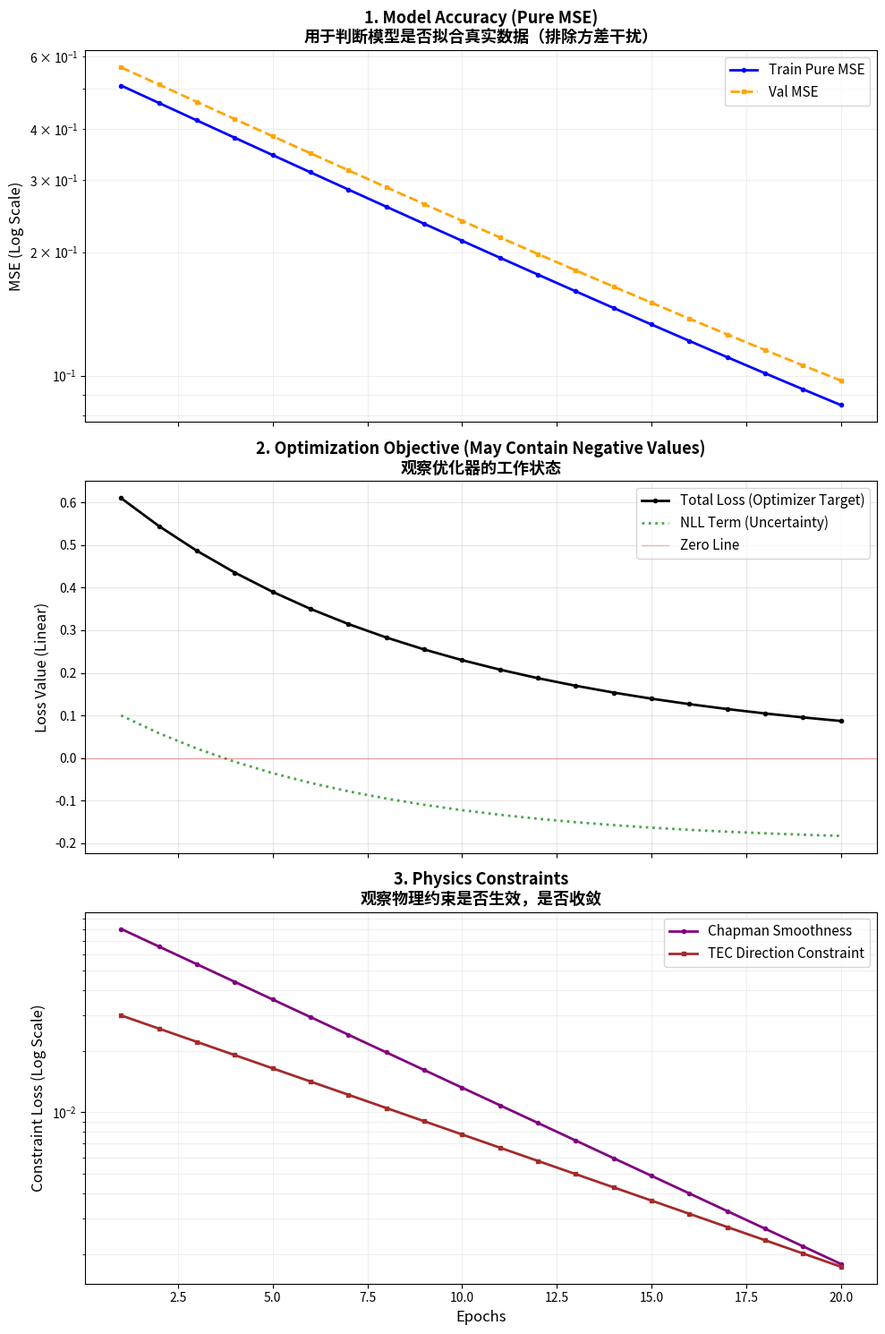

Reproduce this figure in Python. (Note: this script raises an exception after producing the figure.)
"""
R-STMRF 训练曲线可视化工具

三视图策略 (3-Panel Layout)：
  1. Top: 精度监控 (Pure MSE) - Log Scale
  2. Middle: 优化目标 (Total Loss & NLL) - Linear Scale
  3. Bottom: 物理约束 (Chapman & TEC) - Log Scale
"""

import matplotlib.pyplot as plt
import numpy as np
import os


def plot_training_curves_3panel(history, save_path='training_curves_3panel.png'):
    """
    绘制 R-STMRF 训练曲线（三视图）

    针对包含 MSE（精度）、NLL（不确定性，可能为负）和物理损失（约束）的复杂损失函数，
    采用三视图分离展示，避免量级和符号差异导致的混乱。

    Args:
        history: 列表，每个元素是每个 epoch 的 loss_dict
                 结构示例: {
                     'epoch': 1,
                     'train_mse': 0.1,      # 纯 MSE（精度）
                     'val_mse': 0.12,       # 验证集 MSE
                     'train_nll': -0.5,     # NLL 损失（可能为负）
                     'total_loss': 0.3,     # 总优化目标
                     'chapman': 0.05,       # Chapman 平滑
                     'tec_direction': 0.01  # TEC 方向约束
                 }
        save_path: 保存路径
    """
    if len(history) == 0:
        print("⚠️  警告: history 为空，跳过绘图")
        return

    epochs = [h['epoch'] for h in history]

    # 提取数据（使用 get 防止 key 不存在报错）
    train_mse = [h.get('train_mse', np.nan) for h in history]
    val_mse = [h.get('val_mse', np.nan) for h in history]

    total_loss = [h.get('total_loss', np.nan) for h in history]
    train_nll = [h.get('train_nll', np.nan) for h in history]

    chapman = [h.get('chapman', np.nan) for h in history]
    tec_direction = [h.get('tec_direction', np.nan) for h in history]

    # 创建画布（3 行 1 列，共享 X 轴）
    fig, (ax1, ax2, ax3) = plt.subplots(3, 1, figsize=(10, 15), sharex=True)

    # ==================== 图 1: 精度监控 (Pure MSE) ====================
    # 使用对数坐标，因为 MSE 下降后期变化很小，线性坐标看不清
    ax1.plot(epochs, train_mse, label='Train Pure MSE', color='blue', linewidth=2, marker='o', markersize=3)
    ax1.plot(epochs, val_mse, label='Val MSE', color='orange', linestyle='--', linewidth=2, marker='s', markersize=3)
    ax1.set_yscale('log')  # 对数坐标
    ax1.set_ylabel('MSE (Log Scale)', fontsize=12)
    ax1.set_title('1. Model Accuracy (Pure MSE)\n用于判断模型是否拟合真实数据（排除方差干扰）',
                  fontsize=13, fontweight='bold')
    ax1.grid(True, which="both", ls="-", alpha=0.2)
    ax1.legend(loc='upper right', fontsize=11)

    # ==================== 图 2: 优化目标 (Total Loss & NLL) ====================
    # 使用线性坐标，因为 NLL 可能是负数
    ax2.plot(epochs, total_loss, label='Total Loss (Optimizer Target)', color='black', linewidth=2, marker='o', markersize=3)
    ax2.plot(epochs, train_nll, label='NLL Term (Uncertainty)', color='green', linestyle=':', linewidth=2, alpha=0.7)
    ax2.axhline(y=0, color='red', linestyle='-', linewidth=1, alpha=0.3, label='Zero Line')  # 0轴参考线
    ax2.set_ylabel('Loss Value (Linear)', fontsize=12)
    ax2.set_title('2. Optimization Objective (May Contain Negative Values)\n观察优化器的工作状态',
                  fontsize=13, fontweight='bold')
    ax2.grid(True, alpha=0.3)
    ax2.legend(loc='upper right', fontsize=11)

    # ==================== 图 3: 物理约束 ====================
    # 使用对数坐标，因为物理损失通常下降很快，且量级可能不同
    # 过滤掉 0 值（对数坐标无法显示）
    chapman_nonzero = [c if c > 0 else np.nan for c in chapman]
    tec_nonzero = [t if t > 0 else np.nan for t in tec_direction]

    ax3.plot(epochs, chapman_nonzero, label='Chapman Smoothness', color='purple', linewidth=2, marker='o', markersize=3)
    ax3.plot(epochs, tec_nonzero, label='TEC Direction Constraint', color='brown', linewidth=2, marker='s', markersize=3)
    ax3.set_yscale('log')
    ax3.set_ylabel('Constraint Loss (Log Scale)', fontsize=12)
    ax3.set_title('3. Physics Constraints\n观察物理约束是否生效，是否收敛',
                  fontsize=13, fontweight='bold')
    ax3.set_xlabel('Epochs', fontsize=12)
    ax3.grid(True, which="both", ls="-", alpha=0.2)
    ax3.legend(loc='upper right', fontsize=11)

    plt.tight_layout()
    plt.savefig(save_path, dpi=150, bbox_inches='tight')
    plt.close()
    print(f"  ✓ 三视图训练曲线已保存: {save_path}")


def plot_simple_loss_curve(train_losses, val_losses, save_path='loss_curve_simple.png'):
    """
    绘制简单的训练/验证损失曲线（兼容旧接口）

    Args:
        train_losses: 训练损失列表
        val_losses: 验证损失列表
        save_path: 保存路径
    """
    plt.figure(figsize=(10, 6))
    plt.plot(train_losses, label='Train Loss', linewidth=2, color='blue')
    plt.plot(val_losses, label='Val Loss', linewidth=2, color='orange', linestyle='--')
    plt.xlabel('Epochs', fontsize=12)
    plt.ylabel('Loss', fontsize=12)
    plt.title('Training & Validation Loss', fontsize=14, fontweight='bold')
    plt.legend(fontsize=11)
    plt.grid(True, alpha=0.3)
    plt.tight_layout()
    plt.savefig(save_path, dpi=150, bbox_inches='tight')
    plt.close()
    print(f"  ✓ 简单损失曲线已保存: {save_path}")


# ======================== 测试代码 ========================
if __name__ == '__main__':
    print("="*60)
    print("R-STMRF 训练曲线绘图测试")
    print("="*60)

    # 模拟训练历史数据
    epochs = 20
    history = []

    for i in range(epochs):
        # 模拟损失下降
        train_mse = 0.5 * np.exp(-i * 0.1) + 0.01
        val_mse = 0.55 * np.exp(-i * 0.1) + 0.015
        train_nll = -0.2 + 0.3 * np.exp(-i * 0.15)  # NLL 可能为负
        total_loss = train_mse + 0.1 * np.exp(-i * 0.2)
        chapman = 0.08 * np.exp(-i * 0.2)
        tec = 0.03 * np.exp(-i * 0.15)

        history.append({
            'epoch': i + 1,
            'train_mse': train_mse,
            'val_mse': val_mse,
            'train_nll': train_nll,
            'total_loss': total_loss,
            'chapman': chapman,
            'tec_direction': tec
        })

    # 测试绘图
    plot_training_curves_3panel(history, save_path='/tmp/test_3panel.png')

    print("\n" + "="*60)
    print("测试完成! 查看 /tmp/test_3panel.png")
    print("="*60)
